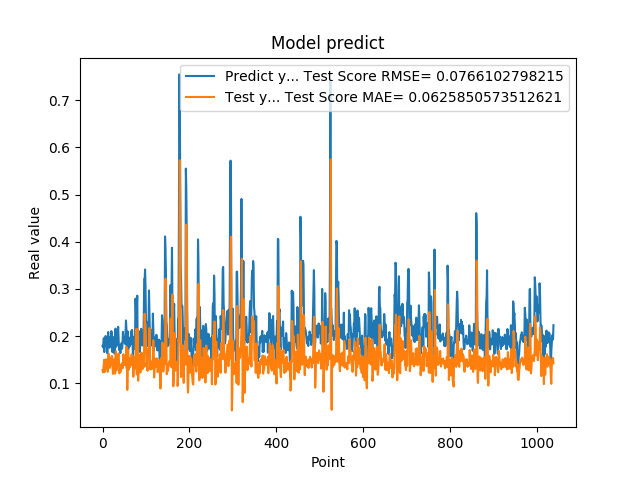

The file beside this chart, header and first rows:
1.787700653076171875e-01, 1.278908602448574905e-01
1.761920750141144076e-01, 1.229459408939674314e-01
1.861467957496643066e-01, 1.316931722664293203e-01
1.954913884401321134e-01, 1.426293071888465602e-01
1.660518944263458530e-01, 1.499140785317951974e-01
1.907722949981689176e-01, 1.236321444560671556e-01
1.898660957813262939e-01, 1.438741465801551545e-01
2.001174986362457275e-01, 1.467378469514015182e-01
1.948629021644592563e-01, 1.506272772011170435e-01
1.779100298881530762e-01, 1.458352843494749307e-01
1.810636967420578003e-01, 1.306541617426311142e-01
1.635809391736984530e-01, 1.353985294978071463e-01
1.916799396276473999e-01, 1.241499261374242186e-01
2.085516005754470825e-01, 1.476004239639884252e-01
1.828240007162094394e-01, 1.623668591332853572e-01
1.857409924268722534e-01, 1.351817657804769146e-01
1.752161234617233276e-01, 1.360600702887486135e-01
1.845117062330245972e-01, 1.323521481493588614e-01
1.984785944223403931e-01, 1.400964923255255679e-01
1.841159015893935880e-01, 1.526372873365305638e-01
2.104043960571288785e-01, 1.382765025415421956e-01
2.088565975427627841e-01, 1.577244239669166326e-01
1.900728046894073209e-01, 1.574705802891971929e-01
1.658952832221984863e-01, 1.373509237823775653e-01
1.852532625198364535e-01, 1.197288008882154003e-01
1.799222826957702359e-01, 1.405383117280854799e-01
1.978618204593658447e-01, 1.390797994104580049e-01
1.711323857307434082e-01, 1.505959957752369682e-01
1.623787879943847379e-01, 1.286149207232233360e-01
2.059821039438247958e-01, 1.203812805697003357e-01
2.158481031656264981e-01, 1.611282861420466339e-01
1.768843084573745450e-01, 1.674328022011707384e-01
1.834106147289275845e-01, 1.272114528492854779e-01
1.805770993232727051e-01, 1.330934317335945305e-01
2.012096941471099854e-01, 1.379095738126558668e-01
2.066745012998580933e-01, 1.536018311133671155e-01
2.195876985788345337e-01, 1.570464574473275920e-01
1.944769918918609619e-01, 1.629756439073122010e-01
1.704634428024291992e-01, 1.408700904223439132e-01
1.750701963901519775e-01, 1.209045148644134898e-01
1.796004772186279297e-01, 1.312093985159768494e-01
1.640222966670989990e-01, 1.388684482693159361e-01
1.769366562366485596e-01, 1.250925025478941410e-01
1.781685650348663330e-01, 1.359535115309828124e-01
1.855484992265701294e-01, 1.386194933607899638e-01
1.732649058103561401e-01, 1.423266948485134853e-01
1.832000017166137418e-01, 1.315989116831002559e-01
2.088083624839782715e-01, 1.392198999259247616e-01
1.873752027750015536e-01, 1.614785438571560428e-01
1.986005455255508423e-01, 1.403645079241901683e-01
1.863885968923568726e-01, 1.459275634431262125e-01
1.885485500097274780e-01, 1.395819478311779716e-01
1.833238750696182529e-01, 1.400565986559742238e-01
2.096922993659972867e-01, 1.380382418463818595e-01
2.330529242753982544e-01, 1.592320266225375758e-01
2.151579260826110562e-01, 1.772694582266024221e-01
1.312076449394226074e-01, 1.558674014196978763e-01
1.684847325086593628e-01, 8.592810740603420983e-02
2.097207009792327881e-01, 1.244565847158321803e-01
1.697814613580703458e-01, 1.704111973095932542e-01
1.778024435043334961e-01, 1.283732160971374214e-01
... 979 more rows
